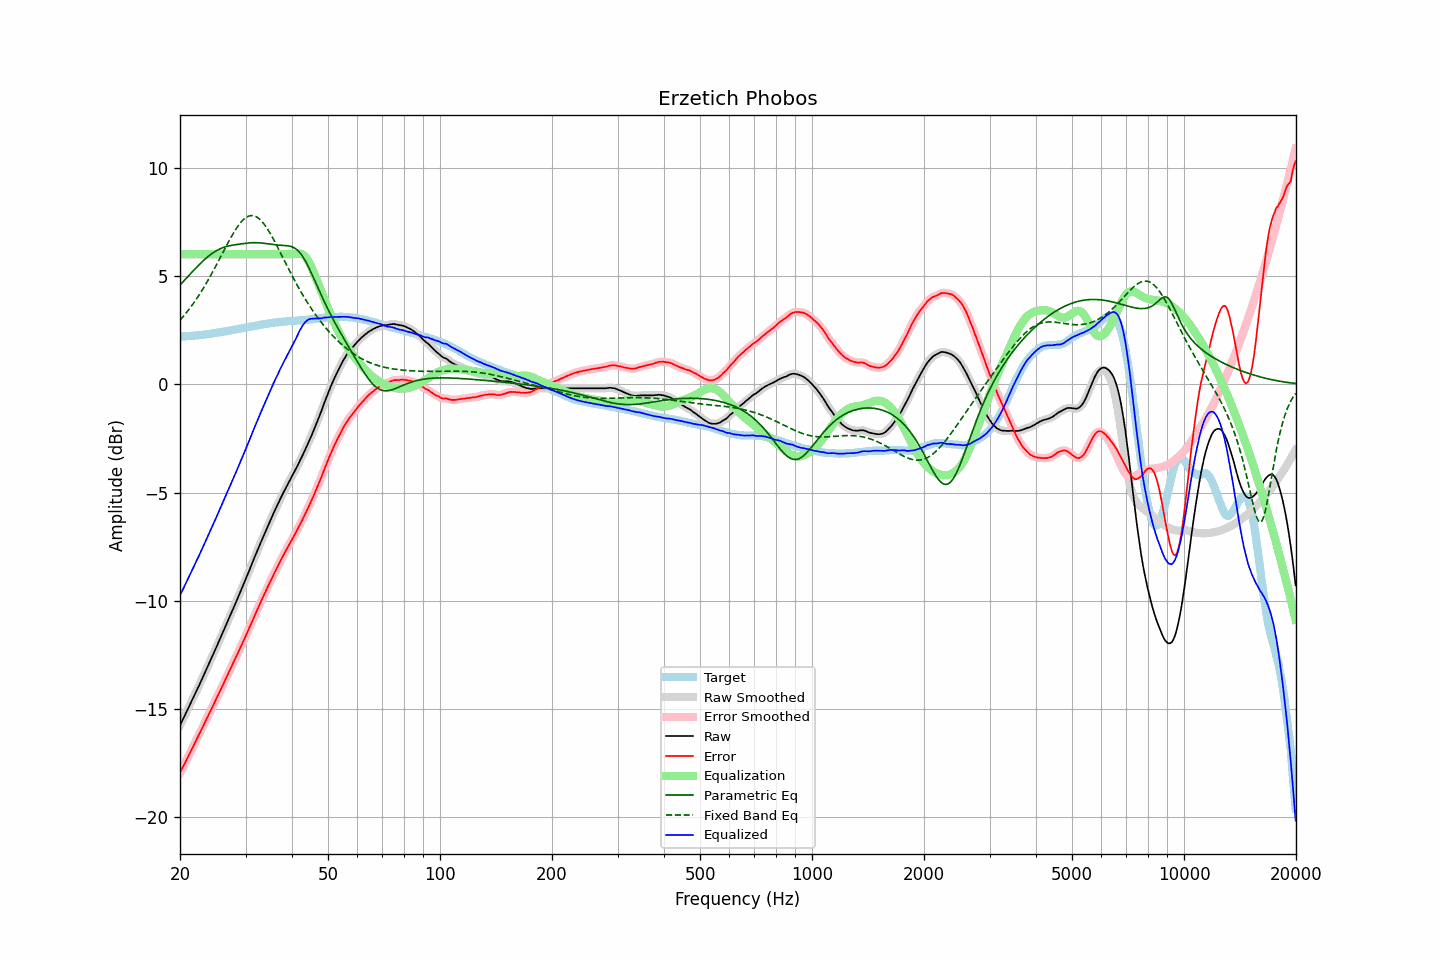

The table this chart was drawn from, first rows:
frequency, raw, error, smoothed, error_smoothed, equalization, parametric_eq, fixed_band_eq, equalized_raw, equalized_smoothed, target
20.00, -15.75, -17.94, -15.75, -17.94, 6.00, 4.58, 2.95, -9.75, -9.75, 2.19
20.20, -15.60, -17.79, -15.59, -17.79, 6.00, 4.66, 3.04, -9.60, -9.59, 2.19
20.40, -15.44, -17.64, -15.44, -17.65, 6.00, 4.74, 3.12, -9.44, -9.44, 2.20
20.61, -15.29, -17.50, -15.29, -17.50, 6.00, 4.82, 3.21, -9.29, -9.29, 2.21
20.81, -15.14, -17.35, -15.13, -17.35, 6.00, 4.90, 3.30, -9.14, -9.13, 2.21
21.02, -14.98, -17.20, -14.98, -17.20, 6.00, 4.98, 3.40, -8.98, -8.98, 2.22
21.23, -14.83, -17.05, -14.83, -17.05, 6.00, 5.06, 3.49, -8.83, -8.83, 2.22
21.44, -14.67, -16.90, -14.67, -16.90, 6.00, 5.14, 3.59, -8.67, -8.67, 2.23
21.66, -14.52, -16.76, -14.51, -16.75, 6.00, 5.22, 3.69, -8.52, -8.51, 2.24
21.87, -14.35, -16.60, -14.35, -16.60, 6.00, 5.30, 3.80, -8.35, -8.35, 2.24
22.09, -14.20, -16.45, -14.20, -16.45, 6.00, 5.37, 3.91, -8.20, -8.20, 2.25
22.31, -14.04, -16.30, -14.04, -16.30, 6.00, 5.45, 4.02, -8.04, -8.04, 2.26
22.54, -13.89, -16.15, -13.88, -16.15, 6.00, 5.52, 4.13, -7.89, -7.88, 2.26
22.76, -13.73, -16.00, -13.73, -16.00, 6.00, 5.60, 4.25, -7.73, -7.73, 2.27
22.99, -13.57, -15.85, -13.57, -15.85, 6.00, 5.67, 4.37, -7.57, -7.57, 2.28
23.22, -13.40, -15.69, -13.40, -15.69, 6.00, 5.73, 4.49, -7.40, -7.40, 2.29
23.45, -13.24, -15.54, -13.24, -15.54, 6.00, 5.80, 4.61, -7.24, -7.24, 2.30
23.69, -13.08, -15.39, -13.07, -15.38, 6.00, 5.86, 4.74, -7.08, -7.07, 2.31
23.92, -12.91, -15.23, -12.91, -15.23, 6.00, 5.92, 4.87, -6.91, -6.91, 2.32
24.16, -12.75, -15.07, -12.74, -15.07, 6.00, 5.98, 5.00, -6.75, -6.74, 2.33
24.40, -12.58, -14.91, -12.58, -14.92, 6.00, 6.04, 5.14, -6.58, -6.58, 2.34
24.65, -12.42, -14.78, -12.41, -14.77, 6.00, 6.09, 5.28, -6.42, -6.41, 2.36
24.89, -12.24, -14.61, -12.25, -14.61, 6.00, 6.13, 5.42, -6.24, -6.25, 2.37
25.14, -12.08, -14.45, -12.08, -14.46, 6.00, 6.18, 5.56, -6.08, -6.08, 2.38
25.39, -11.91, -14.30, -11.91, -14.30, 6.00, 6.22, 5.70, -5.91, -5.91, 2.39
25.65, -11.75, -14.14, -11.75, -14.15, 6.00, 6.25, 5.84, -5.75, -5.75, 2.40
25.91, -11.58, -14.00, -11.58, -13.99, 6.00, 6.28, 5.98, -5.58, -5.58, 2.42
26.16, -11.40, -13.83, -11.41, -13.83, 6.00, 6.31, 6.13, -5.40, -5.41, 2.42
26.43, -11.24, -13.67, -11.24, -13.67, 6.00, 6.34, 6.27, -5.24, -5.24, 2.43
26.69, -11.07, -13.51, -11.07, -13.52, 6.00, 6.36, 6.41, -5.07, -5.07, 2.44
26.96, -10.90, -13.36, -10.90, -13.36, 6.00, 6.38, 6.55, -4.90, -4.90, 2.46
27.23, -10.73, -13.20, -10.73, -13.20, 6.00, 6.39, 6.68, -4.73, -4.73, 2.47
27.50, -10.55, -13.04, -10.55, -13.04, 6.00, 6.41, 6.82, -4.55, -4.55, 2.49
27.77, -10.38, -12.88, -10.38, -12.88, 6.00, 6.42, 6.94, -4.38, -4.38, 2.50
28.05, -10.21, -12.73, -10.21, -12.72, 6.00, 6.43, 7.07, -4.21, -4.21, 2.52
28.33, -10.04, -12.57, -10.03, -12.57, 6.00, 6.44, 7.18, -4.04, -4.03, 2.53
28.62, -9.86, -12.41, -9.86, -12.41, 6.00, 6.46, 7.29, -3.86, -3.86, 2.55
28.90, -9.69, -12.24, -9.69, -12.25, 6.00, 6.47, 7.39, -3.69, -3.69, 2.56
29.19, -9.52, -12.09, -9.51, -12.09, 6.00, 6.48, 7.48, -3.52, -3.51, 2.58
29.48, -9.34, -11.92, -9.34, -11.93, 6.00, 6.49, 7.56, -3.34, -3.34, 2.59
29.78, -9.17, -11.77, -9.17, -11.77, 6.00, 6.50, 7.63, -3.17, -3.17, 2.60
30.08, -8.99, -11.60, -8.99, -11.60, 6.00, 6.51, 7.69, -2.99, -2.99, 2.61
30.38, -8.80, -11.43, -8.80, -11.43, 6.00, 6.51, 7.73, -2.80, -2.80, 2.63
30.68, -8.62, -11.26, -8.62, -11.26, 6.00, 6.52, 7.76, -2.62, -2.62, 2.64
30.99, -8.43, -11.09, -8.43, -11.09, 6.00, 6.53, 7.78, -2.43, -2.43, 2.66
31.30, -8.25, -10.92, -8.25, -10.92, 6.00, 6.53, 7.78, -2.25, -2.25, 2.67
31.61, -8.06, -10.75, -8.06, -10.75, 6.00, 6.53, 7.77, -2.06, -2.06, 2.69
31.93, -7.88, -10.58, -7.88, -10.58, 6.00, 6.53, 7.75, -1.88, -1.88, 2.70
32.24, -7.70, -10.41, -7.70, -10.41, 6.00, 6.53, 7.71, -1.70, -1.70, 2.72
32.57, -7.53, -10.25, -7.52, -10.25, 6.00, 6.53, 7.65, -1.53, -1.52, 2.72
32.89, -7.35, -10.09, -7.35, -10.09, 6.00, 6.52, 7.59, -1.35, -1.35, 2.74
33.22, -7.18, -9.93, -7.18, -9.93, 6.00, 6.51, 7.51, -1.18, -1.18, 2.75
33.55, -7.01, -9.78, -7.01, -9.77, 6.00, 6.51, 7.42, -1.01, -1.01, 2.77
33.89, -6.84, -9.62, -6.83, -9.61, 6.00, 6.50, 7.32, -0.84, -0.83, 2.78
34.23, -6.66, -9.45, -6.66, -9.45, 6.00, 6.49, 7.21, -0.66, -0.66, 2.80
34.57, -6.49, -9.29, -6.49, -9.29, 6.00, 6.48, 7.10, -0.49, -0.49, 2.80
34.92, -6.32, -9.13, -6.32, -9.14, 6.00, 6.46, 6.97, -0.32, -0.32, 2.81
35.27, -6.16, -8.99, -6.15, -8.98, 6.00, 6.45, 6.84, -0.16, -0.15, 2.83
35.62, -5.99, -8.83, -5.99, -8.83, 6.00, 6.45, 6.71, 0.01, 0.01, 2.84
35.97, -5.83, -8.67, -5.83, -8.68, 6.00, 6.44, 6.57, 0.17, 0.17, 2.85
... 635 more rows
